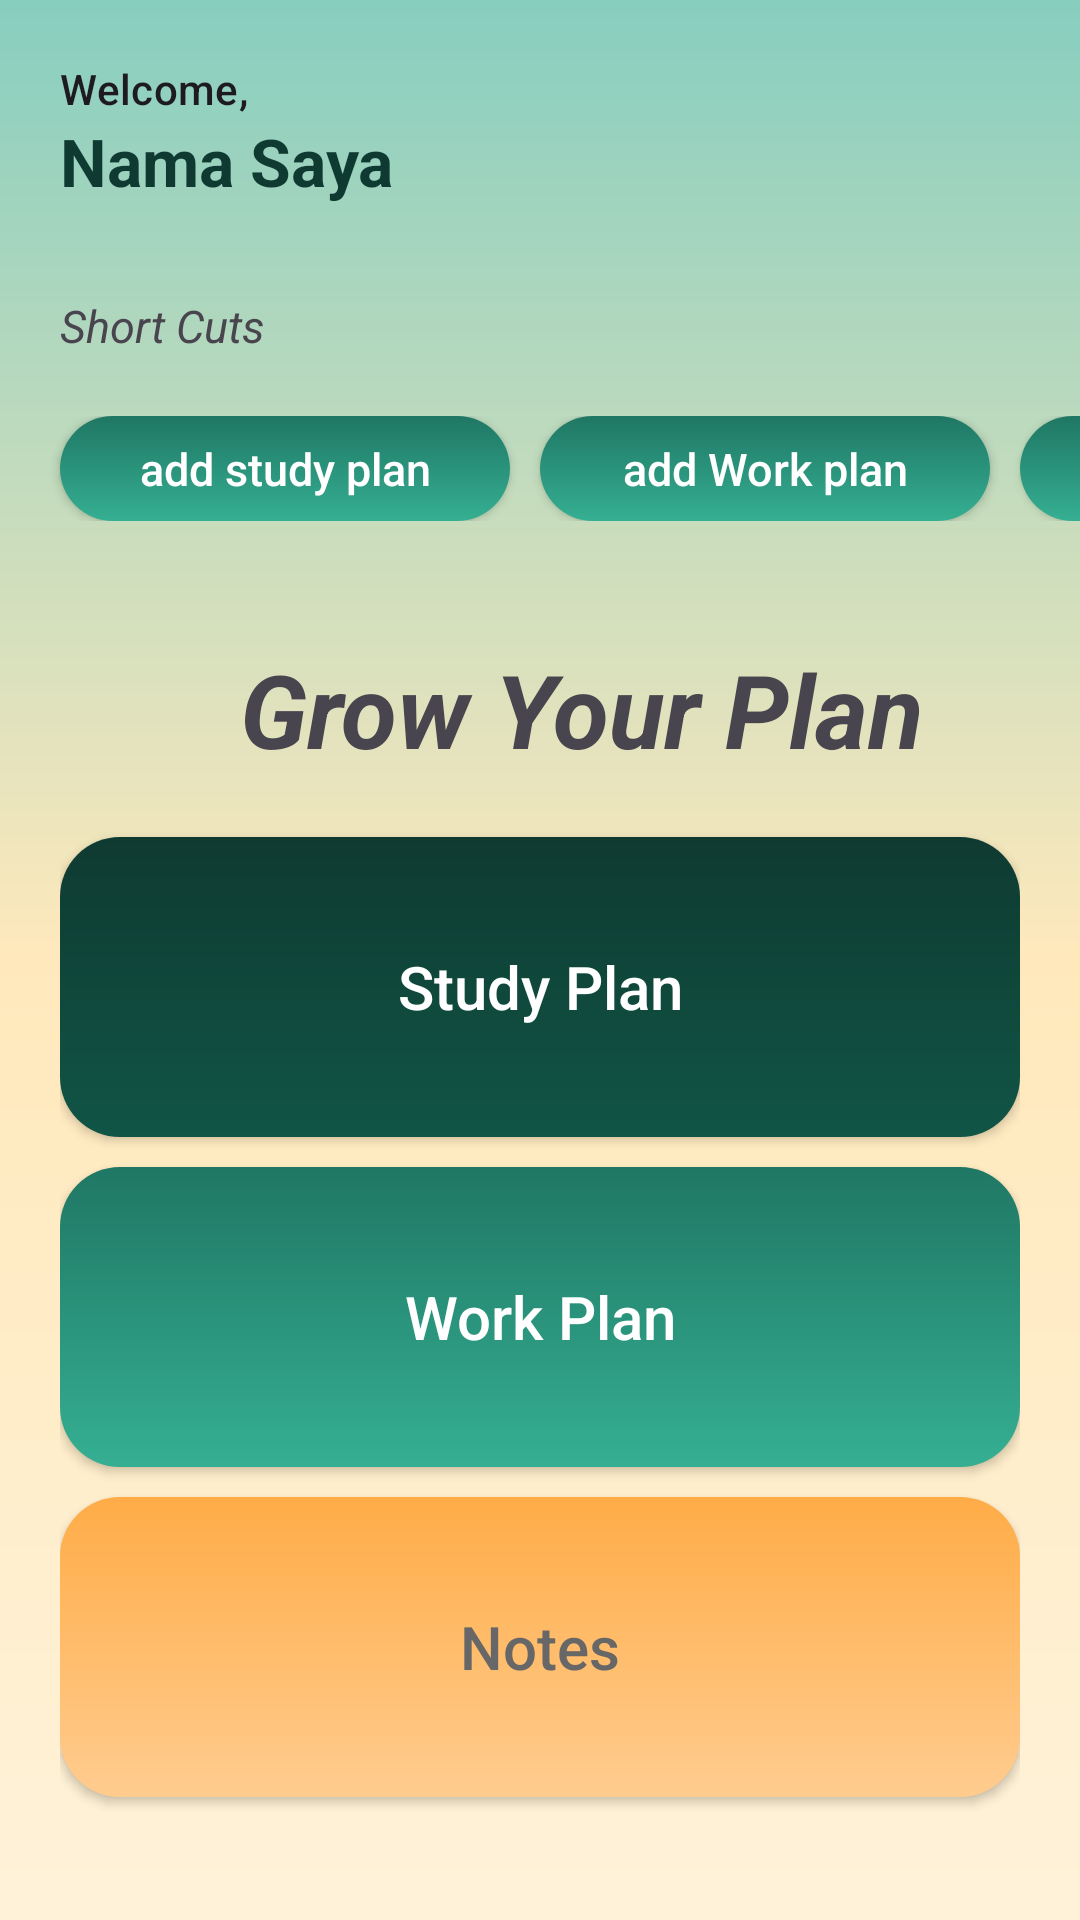

Write the Android layout XML for this screen, with the resource values it uses.
<!-- AndroidManifest.xml: activity theme Theme.GoPlanner -->
<!-- res/layout/activity_home.xml -->
<?xml version="1.0" encoding="utf-8"?>
<RelativeLayout xmlns:android="http://schemas.android.com/apk/res/android"
    xmlns:tools="http://schemas.android.com/tools"
    android:layout_width="match_parent"
    android:layout_height="match_parent"
    android:background="@drawable/custom_colorloginregister"
    tools:context=".HomeActivity">

    <RelativeLayout
        android:id="@+id/rl_top"
        android:layout_width="match_parent"
        android:layout_height="wrap_content"
        android:layout_marginStart="20dp"
        android:layout_marginTop="20dp"
        android:layout_marginEnd="20dp"
        android:layout_marginBottom="20dp">

        <TextView
            android:id="@+id/tv_halo"
            style="@style/TextAppearance.Material3.TitleSmall"
            android:layout_width="wrap_content"
            android:layout_height="wrap_content"
            android:layout_marginRight="250dp"
            android:text="Welcome, " />
        <TextView
            android:id="@+id/tv_user"
            android:layout_below="@+id/tv_halo"
            style="@style/TextAppearance.Material3.TitleLarge"
            android:layout_width="match_parent"
            android:layout_height="wrap_content"
            android:layout_marginBottom="10dp"
            android:text="Nama Saya"
            android:textStyle="bold"
            android:textColor="@color/gradientdark0"/>


        <ImageButton
            android:id="@+id/ib_profil"
            android:layout_width="50dp"
            android:layout_height="50dp"
            android:layout_alignParentEnd="true"
            android:layout_gravity="end"
            android:background="@drawable/profile" />
        <TextView
            android:layout_width="wrap_content"
            android:layout_height="wrap_content"
            android:text="Short Cuts"
            android:textStyle="italic"
            android:layout_below="@id/tv_user"
            android:textSize="15sp"
            android:layout_marginTop="20dp"
            />
    </RelativeLayout>
    <HorizontalScrollView
        android:id="@+id/horizontal_scroll"
        android:layout_width="match_parent"
        android:layout_height="wrap_content"
        android:layout_below="@id/rl_top"
        android:fillViewport="true"
        android:scrollbars="none"
        >
        <LinearLayout
            android:layout_width="match_parent"
            android:orientation="horizontal"
            android:layout_height="wrap_content">

            <androidx.appcompat.widget.AppCompatButton
                android:id="@+id/btn_addstudy"
                android:layout_width="150dp"
                android:layout_height="35dp"
                android:layout_marginLeft="20dp"
                android:background="@drawable/custom_button_ijomudo"
                android:text="add study plan"
                android:textAllCaps="false"
                android:textColor="@color/white"
                android:textSize="15sp" />

            <androidx.appcompat.widget.AppCompatButton
                android:id="@+id/btn_addwork"
                android:layout_width="150dp"
                android:layout_height="35dp"
                android:layout_marginLeft="10dp"
                android:background="@drawable/custom_button_ijomudo"
                android:textSize="15sp"
                android:textColor="@color/white"
                android:textAllCaps="false"
                android:text="add Work plan" />

            <androidx.appcompat.widget.AppCompatButton
                android:id="@+id/btn_addnotes"
                android:layout_width="150dp"
                android:layout_height="35dp"
                android:layout_marginLeft="10dp"
                android:background="@drawable/custom_button_ijomudo"
                android:textSize="15sp"
                android:textColor="@color/white"
                android:textAllCaps="false"
                android:text="add Notes" />
            <androidx.appcompat.widget.AppCompatButton
                android:id="@+id/btn_aboutApp"
                android:layout_width="150dp"
                android:layout_height="35dp"
                android:background="@drawable/custom_button_ijotuo"
                android:textSize="15sp"
                android:textColor="@color/white"
                android:textAllCaps="false"
                android:layout_marginLeft="10dp"
                android:layout_marginRight="20dp"
                android:text="About App" />
        </LinearLayout>
    </HorizontalScrollView>

    <RelativeLayout
        android:layout_width="match_parent"
        android:layout_height="match_parent"
        android:layout_below="@id/horizontal_scroll"
        android:layout_marginStart="20dp"
        android:layout_marginTop="40dp"
        android:layout_marginEnd="20dp"
        android:layout_marginBottom="20dp">

        <TextView
            android:id="@+id/tv_growplan"
            style="@style/TextAppearance.AppCompat.Display1"
            android:layout_width="wrap_content"
            android:layout_height="wrap_content"
            android:layout_marginLeft="10dp"
            android:layout_marginBottom="20dp"
            android:layout_toRightOf="@id/iv_plan"
            android:text="Grow Your Plan"
            android:textStyle="italic|bold"
            />

        <ImageView
            android:id="@+id/iv_plan"
            android:layout_width="50dp"
            android:layout_height="50dp"
            android:background="@drawable/plant" />

        <androidx.appcompat.widget.AppCompatButton
            android:id="@+id/btn_study"
            android:layout_width="match_parent"
            android:layout_height="100dp"
            android:layout_below="@id/tv_growplan"
            android:layout_marginBottom="10dp"
            android:background="@drawable/custom_button_ijotuo"
            android:text="Study Plan"
            android:textAllCaps="false"
            android:textColor="@color/white"
            android:textSize="20dp" />

        <androidx.appcompat.widget.AppCompatButton
            android:id="@+id/btn_work"
            android:layout_width="match_parent"
            android:layout_height="100dp"
            android:layout_below="@id/btn_study"
            android:layout_marginBottom="10dp"
            android:background="@drawable/custom_button_ijomudo"
            android:text="Work Plan"
            android:textAllCaps="false"
            android:textColor="@color/white"
            android:textSize="20dp" />

        <androidx.appcompat.widget.AppCompatButton
            android:id="@+id/btn_notes"
            android:layout_width="match_parent"
            android:layout_height="100dp"
            android:layout_below="@id/btn_work"
            android:background="@drawable/custom_button_0"
            android:text="Notes"
            android:textAllCaps="false"
            android:textColor="#676767"
            android:textSize="20dp" />
    </RelativeLayout>






</RelativeLayout>
<!-- resources referenced by this layout -->
<resources>
  <color name="gradientdark0">#0F3A31</color>
  <color name="white">#FFFFFFFF</color>
  <!-- drawable custom_button_0 (drawable) -->
  <?xml version="1.0" encoding="utf-8"?>
  <shape xmlns:android="http://schemas.android.com/apk/res/android" android:shape="rectangle">
      <gradient
          android:startColor="@color/gradientorange0"
          android:endColor="@color/gradientorange1"
          android:angle="300"
          />
  
      <corners android:radius="20dp"/>
  
  </shape>
  <!-- drawable custom_button_ijomudo (drawable) -->
  <?xml version="1.0" encoding="utf-8"?>
  <shape xmlns:android="http://schemas.android.com/apk/res/android" android:shape="rectangle">
      <gradient
          android:startColor="@color/gradientdark1"
          android:endColor="#35AF92"
          android:angle="300"
          />
  
      <corners android:radius="20dp"/>
  
  </shape>
  <!-- drawable custom_button_ijotuo (drawable) -->
  <?xml version="1.0" encoding="utf-8"?>
  <shape xmlns:android="http://schemas.android.com/apk/res/android" android:shape="rectangle">
      <gradient
          android:startColor="@color/gradientdark0"
          android:endColor="#105546"
          android:angle="300"
          />
  
      <corners android:radius="20dp"/>
  
  </shape>
  <!-- drawable custom_colorloginregister (drawable) -->
  <?xml version="1.0" encoding="utf-8"?>
  <shape xmlns:android="http://schemas.android.com/apk/res/android" android:shape="rectangle">
      <gradient
          android:startColor="@color/gradient0"
          android:centerColor="@color/gradient1"
          android:endColor="@color/gradient2"
          android:angle="300"
          />
  
  
  
  </shape>
  <style name="Theme.GoPlanner" parent="Base.Theme.GoPlanner" />
  <color name="gradientorange0">#FFAC47</color>
  <color name="gradientorange1">#FFCC8F</color>
  <color name="gradientdark1">#1F7764</color>
  <color name="gradient0">#87cebf</color>
  <color name="gradient1">#ffe9bc</color>
  <color name="gradient2">#fff2d9</color>
  <style name="Base.Theme.GoPlanner" parent="Theme.Material3.DayNight.NoActionBar">
          
           <item name="colorPrimary">@color/gradientdark0</item>
      </style>
</resources>
